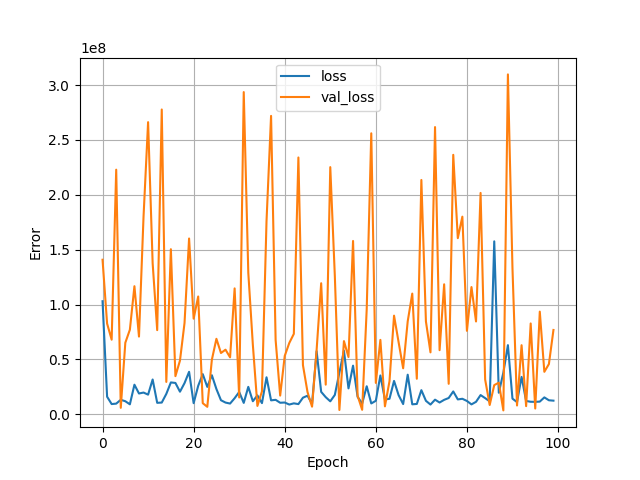

Values plotted in this chart, from the file beside it:
, loss, val_loss, epoch
0, 103067600, 140853200, 0
1, 16071954, 82698944, 1
2, 9371171, 68048168, 2
3, 9777707, 222900064, 3
4, 13274443, 5947056, 4
5, 11947182, 65240644, 5
6, 9142707, 77124608, 6
7, 27009656, 116742264, 7
8, 19007144, 70853760, 8
9, 19854070, 180122352, 9
10, 17967760, 266192320, 10
11, 31754418, 137715472, 11
12, 10508195, 76715960, 12
13, 10743001, 277730400, 13
14, 18637796, 29542284, 14
15, 29081660, 150447440, 15
16, 28615978, 34827008, 16
17, 20647310, 48993476, 17
18, 28461782, 83217632, 18
19, 38760876, 160201456, 19
20, 10185210, 87173576, 20
21, 25995860, 107358552, 21
22, 36637000, 10183462, 22
23, 25026298, 6866770, 23
24, 35648548, 49738612, 24
25, 23086078, 68827424, 25
26, 12874920, 55894744, 26
27, 10729751, 58919428, 27
28, 9840270, 51930292, 28
29, 14722026, 114757856, 29
30, 20362630, 15375517, 30
31, 10442099, 293591712, 31
32, 25036970, 128965856, 32
33, 11955449, 63449476, 33
34, 17285950, 7656109, 34
35, 10230696, 20962028, 35
36, 33776268, 175909312, 36
37, 12766932, 271906336, 37
38, 13232518, 67738104, 38
39, 10570215, 17106512, 39
40, 10780598, 53237408, 40
41, 8944938, 65024252, 41
42, 10029590, 73344080, 42
43, 9345015, 234008544, 43
44, 15179989, 44813116, 44
45, 17004424, 20342968, 45
46, 9662734, 6988886, 46
47, 57561688, 58608992, 47
48, 20500052, 119445272, 48
49, 15663855, 27062998, 49
50, 11874775, 225226432, 50
51, 17692550, 126114544, 51
52, 38044788, 3975571, 52
53, 57943044, 66753692, 53
54, 23674796, 52238948, 54
55, 44377076, 157957520, 55
56, 15939977, 16993078, 56
57, 9878765, 4132711, 57
58, 25592866, 95833824, 58
59, 9934293, 256029152, 59
... 40 more rows
